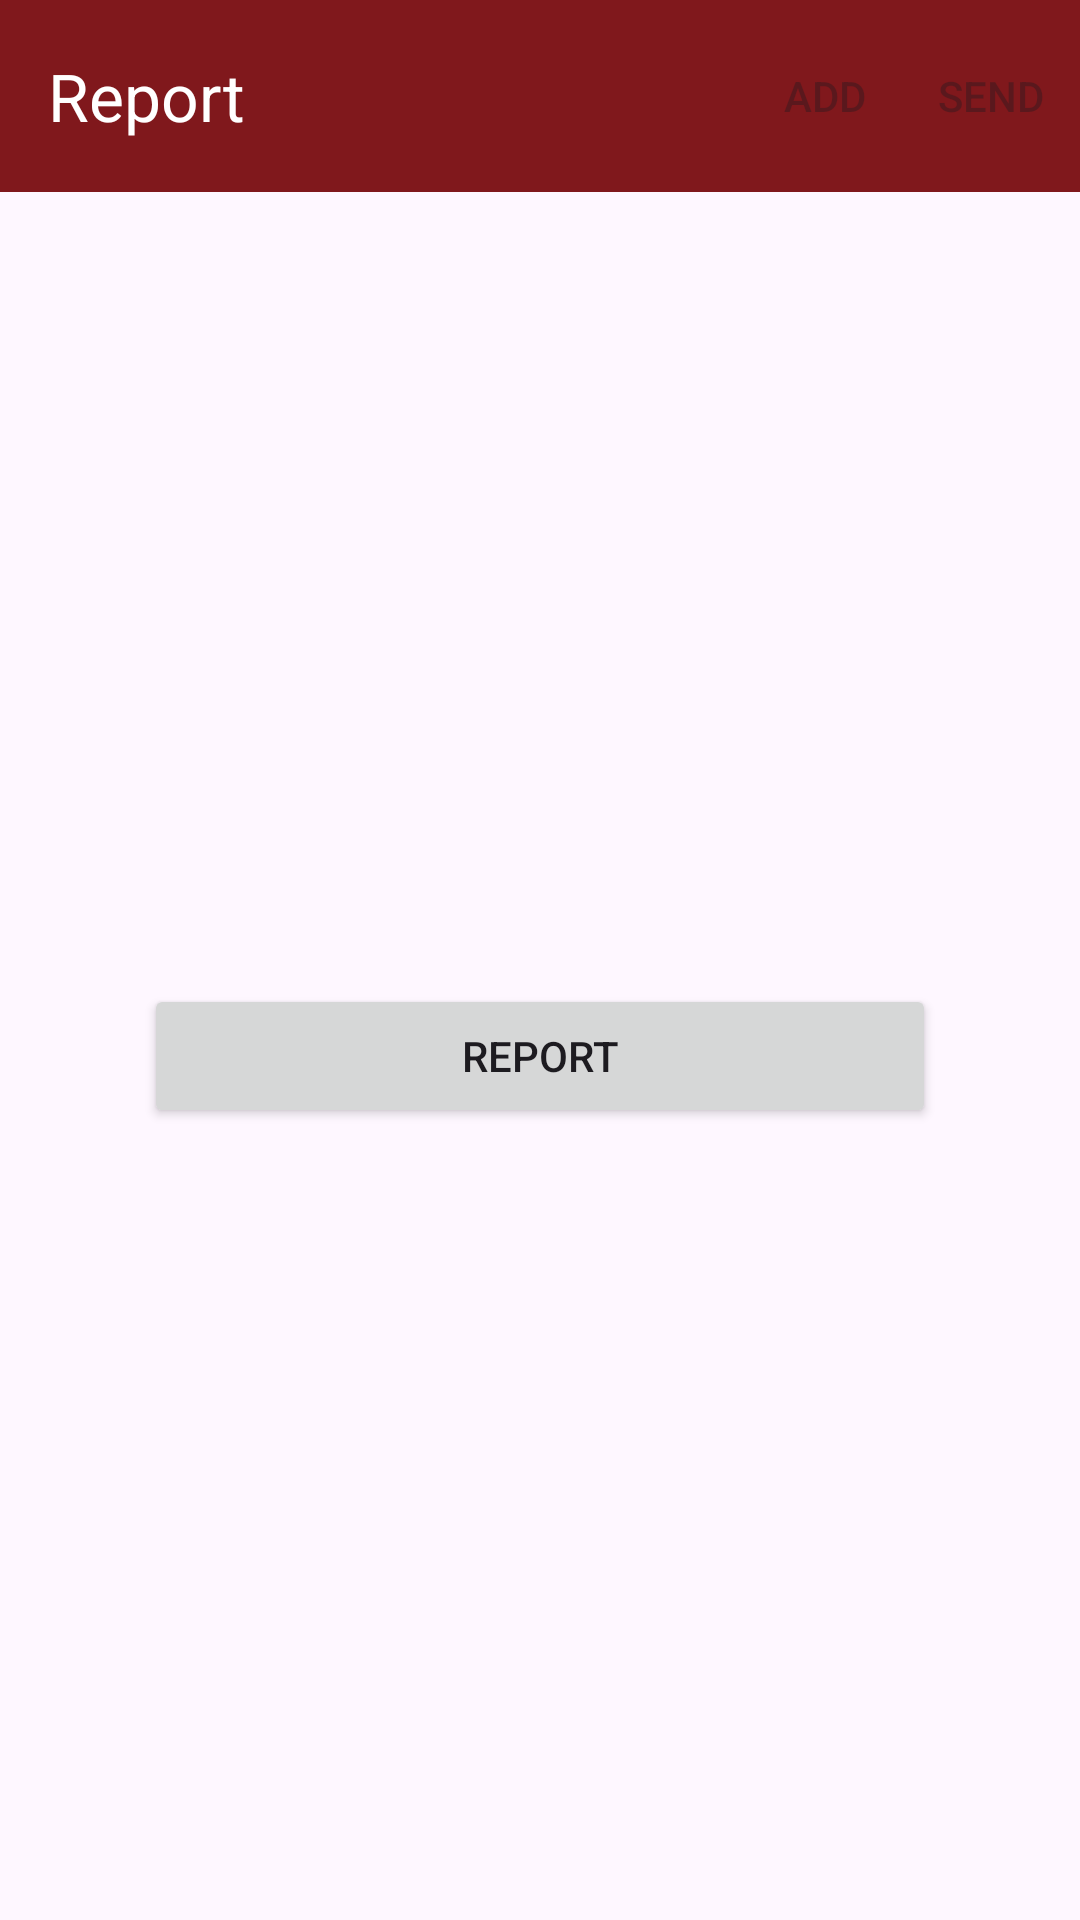

Write the Android layout XML for this screen, with the resource values it uses.
<!-- AndroidManifest.xml: application theme Theme.App -->
<!-- res/layout/activity_main.xml -->
<?xml version="1.0" encoding="utf-8"?>
<LinearLayout xmlns:android="http://schemas.android.com/apk/res/android"
    xmlns:app="http://schemas.android.com/apk/res-auto"
    android:layout_width="match_parent"
    android:layout_height="match_parent"
    android:orientation="vertical">

    <com.google.android.material.appbar.AppBarLayout
        android:layout_width="match_parent"
        android:layout_height="wrap_content">

        <com.google.android.material.appbar.MaterialToolbar
            android:id="@+id/toolbar"
            android:layout_width="match_parent"
            android:layout_height="wrap_content"
            android:background="?attr/colorAccent"
            app:menu="@menu/menu_report"
            app:title="@string/report"
            app:titleTextColor="@android:color/white" />

    </com.google.android.material.appbar.AppBarLayout>

    <LinearLayout
        android:layout_width="match_parent"
        android:layout_height="match_parent"
        android:gravity="center"
        android:orientation="vertical"
        android:paddingHorizontal="48dp">

        <Button
            android:id="@+id/materials"
            android:layout_width="match_parent"
            android:layout_height="wrap_content"
            android:text="@string/materials"
            android:visibility="gone" />

        <Button
            android:id="@+id/report"
            android:layout_width="match_parent"
            android:layout_height="wrap_content"
            android:text="@string/report" />
    </LinearLayout>

</LinearLayout>
<!-- resources referenced by this layout -->
<resources>
  <string name="materials">Materials</string>
  <string name="report">Report</string>
  <style name="Theme.App" parent="Theme.Material3.Light.NoActionBar">
          <item name="colorAccent">@color/primary</item>
          <item name="colorPrimary">@color/primary</item>
          <item name="colorPrimaryVariant">@color/primary_variant</item>
          <item name="colorOnPrimary">@android:color/white</item>
          <item name="colorSecondary">@color/secondary</item>
          <item name="colorSecondaryVariant">@color/secondary_variant</item>
          <item name="colorOnSecondary">@android:color/black</item>
          <item name="android:statusBarColor">?attr/colorPrimaryVariant</item>
      </style>
  <color name="primary">#80181c</color>
  <color name="primary_variant">#6b1417</color>
  <color name="secondary">#da503e</color>
  <color name="secondary_variant">#d63d29</color>
</resources>
